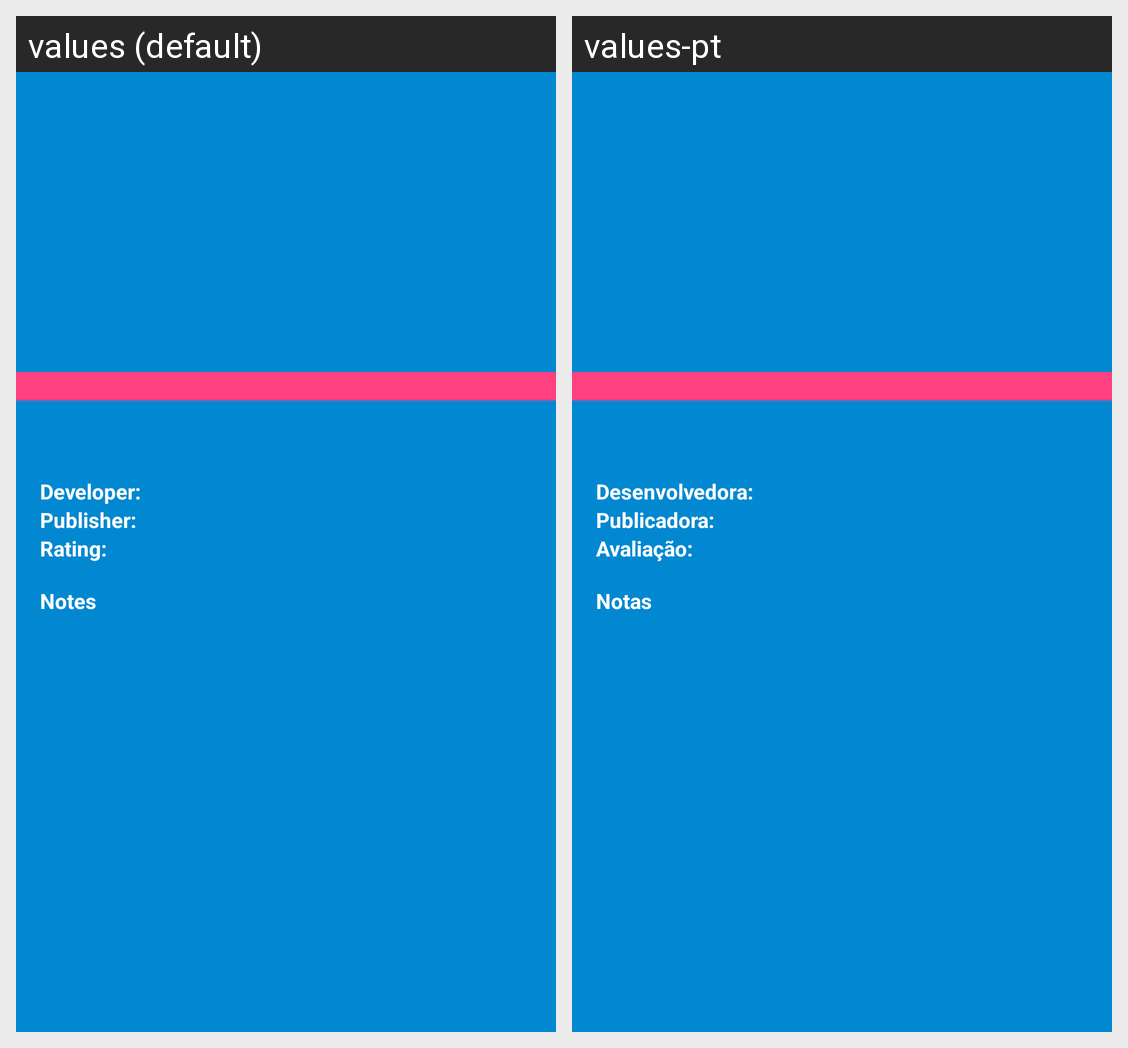

Locale-by-locale string values for the Android screen shown in this grid:
Android screen res/layout/activity_game_library_detail.xml rendered under 2 locales, left to right: values (default), values-pt. Device: Nexus 5 (rendered at 1080×1920; each locale shown at half size, 540×960, under a caption strip naming it); theme AppTheme.
Strings drawn on this screen, with the default value and each locale's value (text and hints the layout hard-codes, and strings that could not be matched under every locale, appear in the picture but are not listed):

developer_colon
  values: Developer:
  values-pt: Desenvolvedora:

publisher_colon
  values: Publisher:
  values-pt: Publicadora:

rating_colon
  values: Rating:
  values-pt: Avaliação:

notes
  values: Notes
  values-pt: Notas
